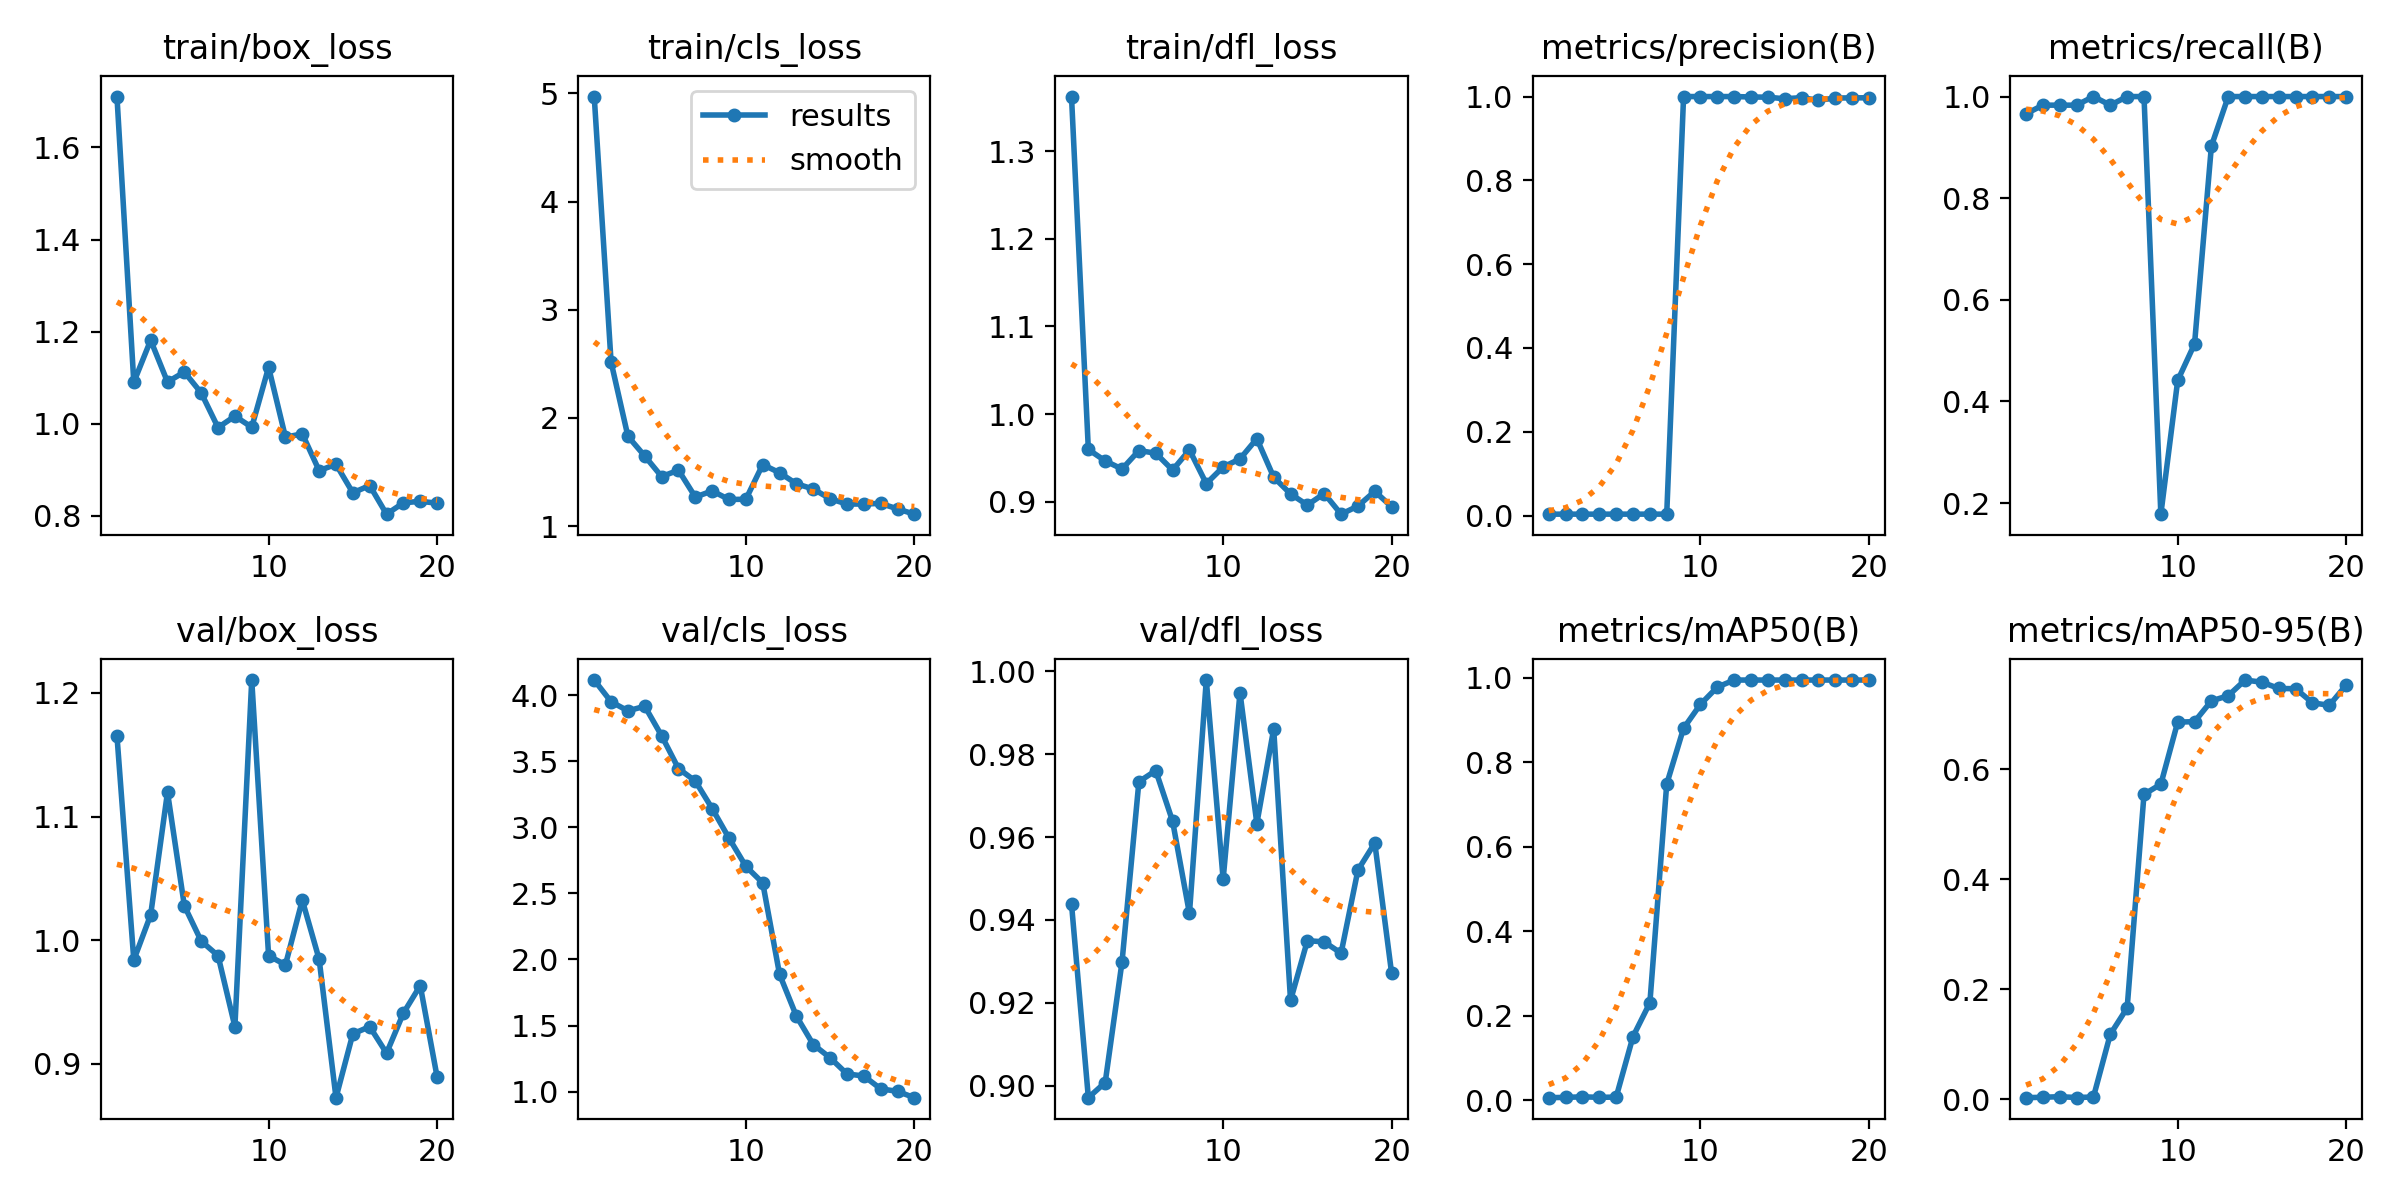

The file beside this chart, header and first rows:
epoch, time, train/box_loss, train/cls_loss, train/dfl_loss, metrics/precision(B), metrics/recall(B), metrics/mAP50(B), metrics/mAP50-95(B), val/box_loss, val/cls_loss, val/dfl_loss, lr/pg0, lr/pg1, lr/pg2
1, 37.53, 1.711, 4.97, 1.362, 0.00322, 0.9661, 0.00569, 0.0033, 1.165, 4.115, 0.9439, 0.00016, 0.00016, 0.00016
2, 75.03, 1.09, 2.517, 0.9596, 0.00328, 0.983, 0.00641, 0.00405, 0.9839, 3.951, 0.8971, 0.0003232, 0.0003232, 0.0003232
3, 110.8, 1.181, 1.83, 0.9466, 0.00328, 0.983, 0.00767, 0.00509, 1.02, 3.881, 0.9008, 0.0004685, 0.0004685, 0.0004685
4, 144, 1.09, 1.647, 0.9373, 0.00328, 0.983, 0.00649, 0.00357, 1.12, 3.916, 0.9299, 0.000596, 0.000596, 0.000596
5, 179, 1.112, 1.458, 0.9584, 0.00333, 1, 0.00707, 0.00453, 1.028, 3.693, 0.9734, 0.0007058, 0.0007058, 0.0007058
6, 216.9, 1.067, 1.517, 0.9554, 0.00328, 0.983, 0.1505, 0.1184, 0.9992, 3.444, 0.976, 0.0007977, 0.0007977, 0.0007977
7, 253.2, 0.9914, 1.268, 0.9361, 0.00333, 1, 0.2305, 0.1663, 0.9874, 3.35, 0.9638, 0.0008717, 0.0008717, 0.0008717
8, 289.3, 1.016, 1.325, 0.9591, 0.00333, 1, 0.7487, 0.5541, 0.93, 3.142, 0.9416, 0.000928, 0.000928, 0.000928
9, 325.4, 0.9921, 1.246, 0.9206, 1, 0.1781, 0.8808, 0.5727, 1.21, 2.918, 0.9979, 0.0009664, 0.0009664, 0.0009664
10, 360.6, 1.123, 1.248, 0.9396, 1, 0.4412, 0.9374, 0.6854, 0.9873, 2.705, 0.9498, 0.000987, 0.000987, 0.000987
11, 392.3, 0.9705, 1.569, 0.9488, 1, 0.5131, 0.9782, 0.6862, 0.98, 2.58, 0.9948, 0.0009898, 0.0009898, 0.0009898
12, 424.2, 0.9777, 1.493, 0.9719, 1, 0.9025, 0.995, 0.7239, 1.032, 1.887, 0.9633, 0.000911, 0.000911, 0.000911
13, 456.5, 0.8978, 1.391, 0.928, 0.999, 1, 0.995, 0.7333, 0.9845, 1.571, 0.9861, 0.000812, 0.000812, 0.000812
14, 488.4, 0.9116, 1.343, 0.9089, 0.9985, 1, 0.995, 0.7618, 0.8725, 1.356, 0.9206, 0.000713, 0.000713, 0.000713
15, 523.5, 0.8497, 1.252, 0.8962, 0.9947, 1, 0.995, 0.7579, 0.9242, 1.256, 0.935, 0.000614, 0.000614, 0.000614
16, 555.8, 0.8655, 1.203, 0.9093, 0.9974, 1, 0.995, 0.7465, 0.93, 1.134, 0.9347, 0.000515, 0.000515, 0.000515
17, 588.2, 0.8032, 1.204, 0.8858, 0.991, 1, 0.995, 0.746, 0.9085, 1.118, 0.932, 0.000416, 0.000416, 0.000416
18, 620.9, 0.8279, 1.209, 0.8951, 0.9964, 1, 0.995, 0.7204, 0.9409, 1.021, 0.952, 0.000317, 0.000317, 0.000317
19, 653.3, 0.8312, 1.159, 0.9119, 0.9969, 1, 0.995, 0.7159, 0.9632, 1.001, 0.9586, 0.000218, 0.000218, 0.000218
20, 686, 0.8271, 1.11, 0.8942, 0.997, 1, 0.995, 0.7526, 0.8893, 0.9538, 0.9271, 0.000119, 0.000119, 0.000119
